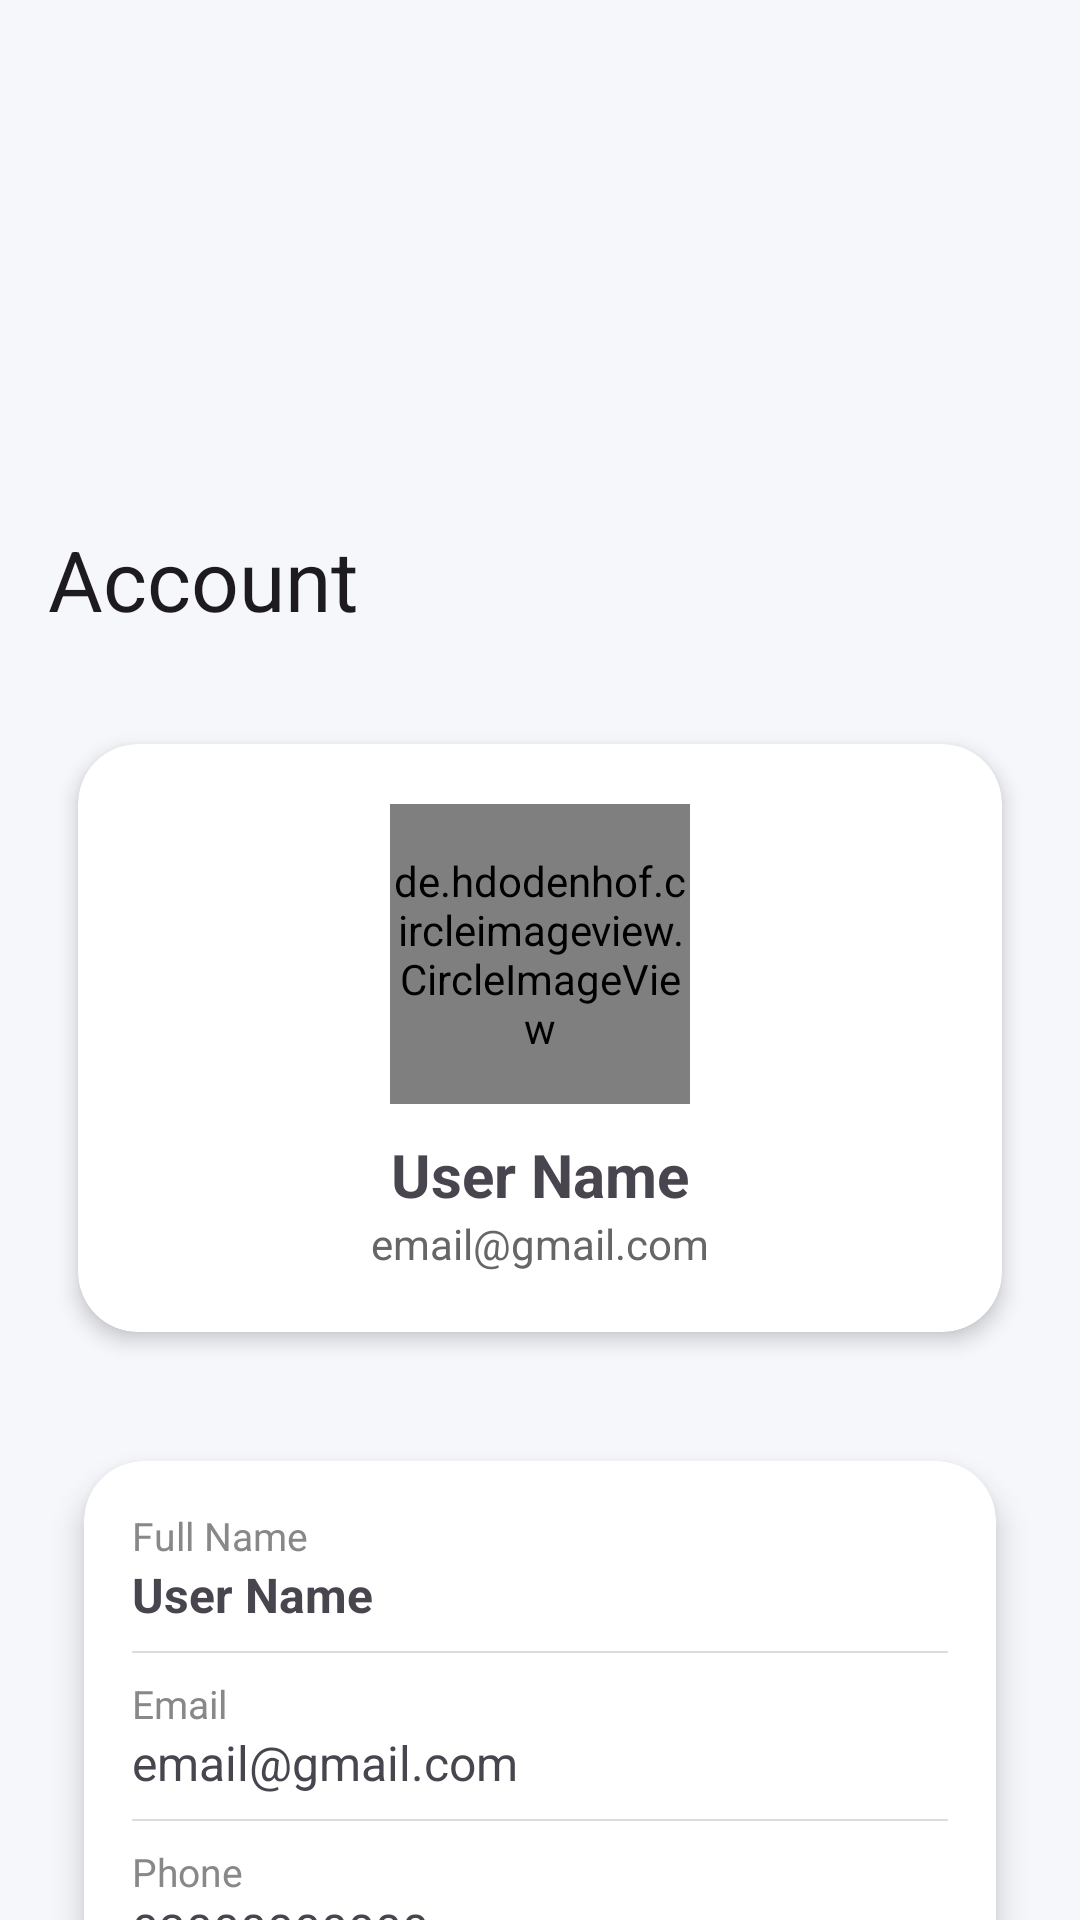

Here is an Android app screen rendered from its layout file. Give the layout XML and the strings, colors and styles it references.
<!-- AndroidManifest.xml: application theme Theme.EaseMovieApp -->
<!-- res/layout/activity_account.xml -->
<androidx.coordinatorlayout.widget.CoordinatorLayout
    xmlns:android="http://schemas.android.com/apk/res/android"
    xmlns:app="http://schemas.android.com/apk/res-auto"
    android:layout_width="match_parent"
    android:layout_height="match_parent"
    android:background="#F6F7FB">

    
    <com.google.android.material.appbar.AppBarLayout
        android:layout_width="match_parent"
        android:layout_height="220dp"
        android:theme="@style/ThemeOverlay.Material3.Dark.ActionBar">


    <com.google.android.material.appbar.CollapsingToolbarLayout
            android:layout_width="match_parent"
            android:layout_height="match_parent"
            app:title="Account"
            app:layout_scrollFlags="scroll|exitUntilCollapsed"
            app:collapsedTitleTextColor="?attr/colorOnBackground"
            app:expandedTitleTextAppearance="@style/ExpandedText"
            app:contentScrim="#FFFFFF">

            <View
                android:layout_width="match_parent"
                android:layout_height="match_parent"
                android:background="#F6F7FB"
                app:layout_collapseMode="parallax"/>

            <com.google.android.material.appbar.MaterialToolbar
                android:id="@+id/toolbar"
                android:layout_width="match_parent"
                android:layout_height="?attr/actionBarSize"
                android:background="@android:color/transparent"
                app:layout_collapseMode="pin"/>

            <ImageView
                android:id="@+id/btnBack"
                android:layout_width="24dp"
                android:layout_height="24dp"
                android:layout_margin="16dp"
                android:src="@drawable/ic_arrow_back_24"
                app:layout_collapseMode="pin"/>

        </com.google.android.material.appbar.CollapsingToolbarLayout>
    </com.google.android.material.appbar.AppBarLayout>

    
    <androidx.core.widget.NestedScrollView
        android:layout_width="match_parent"
        android:layout_height="match_parent"
        android:padding="16dp"
        android:fillViewport="true"
        android:clipToPadding="false"
        app:layout_behavior="@string/appbar_scrolling_view_behavior">

        <LinearLayout
            android:layout_width="match_parent"
            android:layout_height="wrap_content"
            android:orientation="vertical">

            
            <androidx.cardview.widget.CardView
                android:layout_width="match_parent"
                android:layout_height="wrap_content"
                app:cardCornerRadius="20dp"
                android:layout_marginBottom="16dp"
                app:cardUseCompatPadding="true"
                app:cardElevation="4dp">

                <LinearLayout
                    android:layout_width="match_parent"
                    android:layout_height="wrap_content"
                    android:orientation="vertical"
                    android:gravity="center"
                    android:padding="20dp">

                    
                    <de.hdodenhof.circleimageview.CircleImageView
                        android:id="@+id/profileImage"
                        android:layout_width="100dp"
                        android:layout_height="100dp"
                        android:src="@drawable/ic_person_24"
                        app:civ_border_color="@android:color/white"
                        app:civ_border_width="3dp"
                        android:scaleType="centerCrop"/>

                    <TextView
                        android:id="@+id/tvName"
                        android:layout_width="wrap_content"
                        android:layout_height="wrap_content"
                        android:text="User Name"
                        android:textStyle="bold"
                        android:textSize="20sp"
                        android:layout_marginTop="10dp"/>

                    <TextView
                        android:id="@+id/tvEmail"
                        android:layout_width="wrap_content"
                        android:layout_height="wrap_content"
                        android:text="email@gmail.com"
                        android:textColor="#666"/>

                </LinearLayout>
            </androidx.cardview.widget.CardView>

            
            <androidx.cardview.widget.CardView
                android:layout_width="match_parent"
                android:layout_height="wrap_content"
                app:cardCornerRadius="20dp"
                android:layout_marginBottom="16dp"
                app:cardUseCompatPadding="true"
                app:cardElevation="6dp">

                <LinearLayout
                    android:layout_width="match_parent"
                    android:layout_height="wrap_content"
                    android:orientation="vertical"
                    android:padding="16dp">

                    <TextView
                        android:layout_width="match_parent"
                        android:layout_height="wrap_content"
                        android:text="Full Name"
                        android:textColor="#888"
                        android:textSize="13sp"/>

                    <TextView
                        android:layout_width="match_parent"
                        android:layout_height="wrap_content"
                        android:id="@+id/tvFullName"
                        android:text="User Name"
                        android:textSize="16sp"
                        android:textStyle="bold"
                        android:paddingBottom="8dp"/>

                    <View android:layout_height="0.5dp"
                        android:layout_width="match_parent"
                        android:background="#DDD"/>

                    <TextView
                        android:layout_width="match_parent"
                        android:layout_height="wrap_content"
                        android:text="Email"
                        android:textColor="#888"
                        android:textSize="13sp"
                        android:layout_marginTop="8dp"/>

                    <TextView
                        android:layout_width="match_parent"
                        android:layout_height="wrap_content"
                        android:id="@+id/tvEmailDetail"
                        android:text="email@gmail.com"
                        android:textSize="16sp"
                        android:paddingBottom="8dp"/>

                    <View android:layout_height="0.5dp"
                        android:layout_width="match_parent"
                        android:background="#DDD"/>

                    <TextView
                        android:layout_width="match_parent"
                        android:layout_height="wrap_content"
                        android:text="Phone"
                        android:textColor="#888"
                        android:textSize="13sp"
                        android:layout_marginTop="8dp"/>

                    <TextView
                        android:layout_width="match_parent"
                        android:layout_height="wrap_content"
                        android:id="@+id/tvPhone"
                        android:text="03000000000"
                        android:textSize="16sp"
                        android:paddingBottom="12dp"/>

                    
                    <com.google.android.material.button.MaterialButton
                        android:id="@+id/btnEdit"
                        android:layout_width="match_parent"
                        android:layout_height="wrap_content"
                        android:text="Edit Profile"
                        android:backgroundTint="@color/primary_blue"
                        android:textColor="#fff"/>
                </LinearLayout>

            </androidx.cardview.widget.CardView>

            
            <androidx.cardview.widget.CardView
                android:layout_width="match_parent"
                android:layout_height="wrap_content"
                app:cardCornerRadius="20dp"
                android:layout_marginBottom="16dp"
                app:cardUseCompatPadding="true"
                app:cardElevation="4dp">

                <LinearLayout
                    android:layout_width="match_parent"
                    android:layout_height="wrap_content"
                    android:orientation="vertical"
                    android:padding="16dp">

                    <TextView
                        android:layout_width="match_parent"
                        android:layout_height="wrap_content"
                        android:text="Additional Information"
                        android:textStyle="bold"
                        android:textSize="16sp"
                        android:paddingBottom="8dp"/>

                    
                    <com.google.android.material.textfield.TextInputLayout
                        android:layout_width="match_parent"
                        android:layout_height="wrap_content">

                        <com.google.android.material.textfield.TextInputEditText
                            android:layout_width="match_parent"
                            android:layout_height="wrap_content"
                            android:textColor="#000"
                            android:id="@+id/etNickname"
                            android:hint="Nickname"/>
                    </com.google.android.material.textfield.TextInputLayout>

                    
                    <com.google.android.material.textfield.TextInputLayout
                        android:layout_width="match_parent"
                        android:layout_height="wrap_content"
                        android:layout_marginTop="8dp">

                        <com.google.android.material.textfield.TextInputEditText
                            android:layout_width="match_parent"
                            android:layout_height="wrap_content"
                            android:textColor="#000"
                            android:id="@+id/etExtraEmail"
                            android:hint="Extra Email"/>
                    </com.google.android.material.textfield.TextInputLayout>

                    
                    <com.google.android.material.textfield.TextInputLayout
                        android:layout_width="match_parent"
                        android:layout_height="wrap_content"
                        android:layout_marginTop="8dp">

                        <com.google.android.material.textfield.TextInputEditText
                            android:layout_width="match_parent"
                            android:layout_height="wrap_content"
                            android:id="@+id/etDOB"
                            android:textColor="#000"
                            android:hint="Date of Birth"/>

                        <com.google.android.material.button.MaterialButton
                            android:id="@+id/btnSaveExtra"
                            android:layout_width="match_parent"
                            android:layout_height="wrap_content"
                            android:backgroundTint="@color/primary_blue"
                            android:text="Save Additional Info"/>
                    </com.google.android.material.textfield.TextInputLayout>

                </LinearLayout>

            </androidx.cardview.widget.CardView>

        </LinearLayout>

    </androidx.core.widget.NestedScrollView>

</androidx.coordinatorlayout.widget.CoordinatorLayout>
<!-- resources referenced by this layout -->
<resources>
  <color name="primary_blue">#3A7BD5</color>
  <!-- drawable ic_person_24 (drawable) -->
  <vector android:height="24dp" android:tint="@color/purple_light"
      android:viewportHeight="24" android:viewportWidth="24"
      android:width="24dp" xmlns:android="http://schemas.android.com/apk/res/android">
      <path android:fillColor="@color/light_purple" android:pathData="M12,12c2.21,0 4,-1.79 4,-4s-1.79,-4 -4,-4 -4,1.79 -4,4 1.79,4 4,4zM12,14c-2.67,0 -8,1.34 -8,4v2h16v-2c0,-2.66 -5.33,-4 -8,-4z"/>
  </vector>
  <style name="ExpandedText">
          <item name="android:textSize">28sp</item>
          <item name="android:gravity">center</item>
          <item name="android:textColor">#000</item>
      </style>
  <style name="Theme.EaseMovieApp" parent="Theme.Material3.DayNight.NoActionBar">
          
          <item name="colorPrimary">@color/primary_blue</item>
          <item name="colorSecondary">@color/secondary_cyan</item>
          <item name="android:windowBackground">@color/soft_blue_bg</item>
          <item name="android:statusBarColor">@color/soft_blue_bg</item>
          <item name="android:windowLightStatusBar">true</item>
          <item name="android:navigationBarColor">@android:color/transparent</item>
      </style>
  <color name="purple_light">#E1BEE7</color>
  <color name="light_purple">#E1BEE7</color>
  <color name="secondary_cyan">#00D2FF</color>
  <color name="soft_blue_bg">#F9FAFF</color>
</resources>
